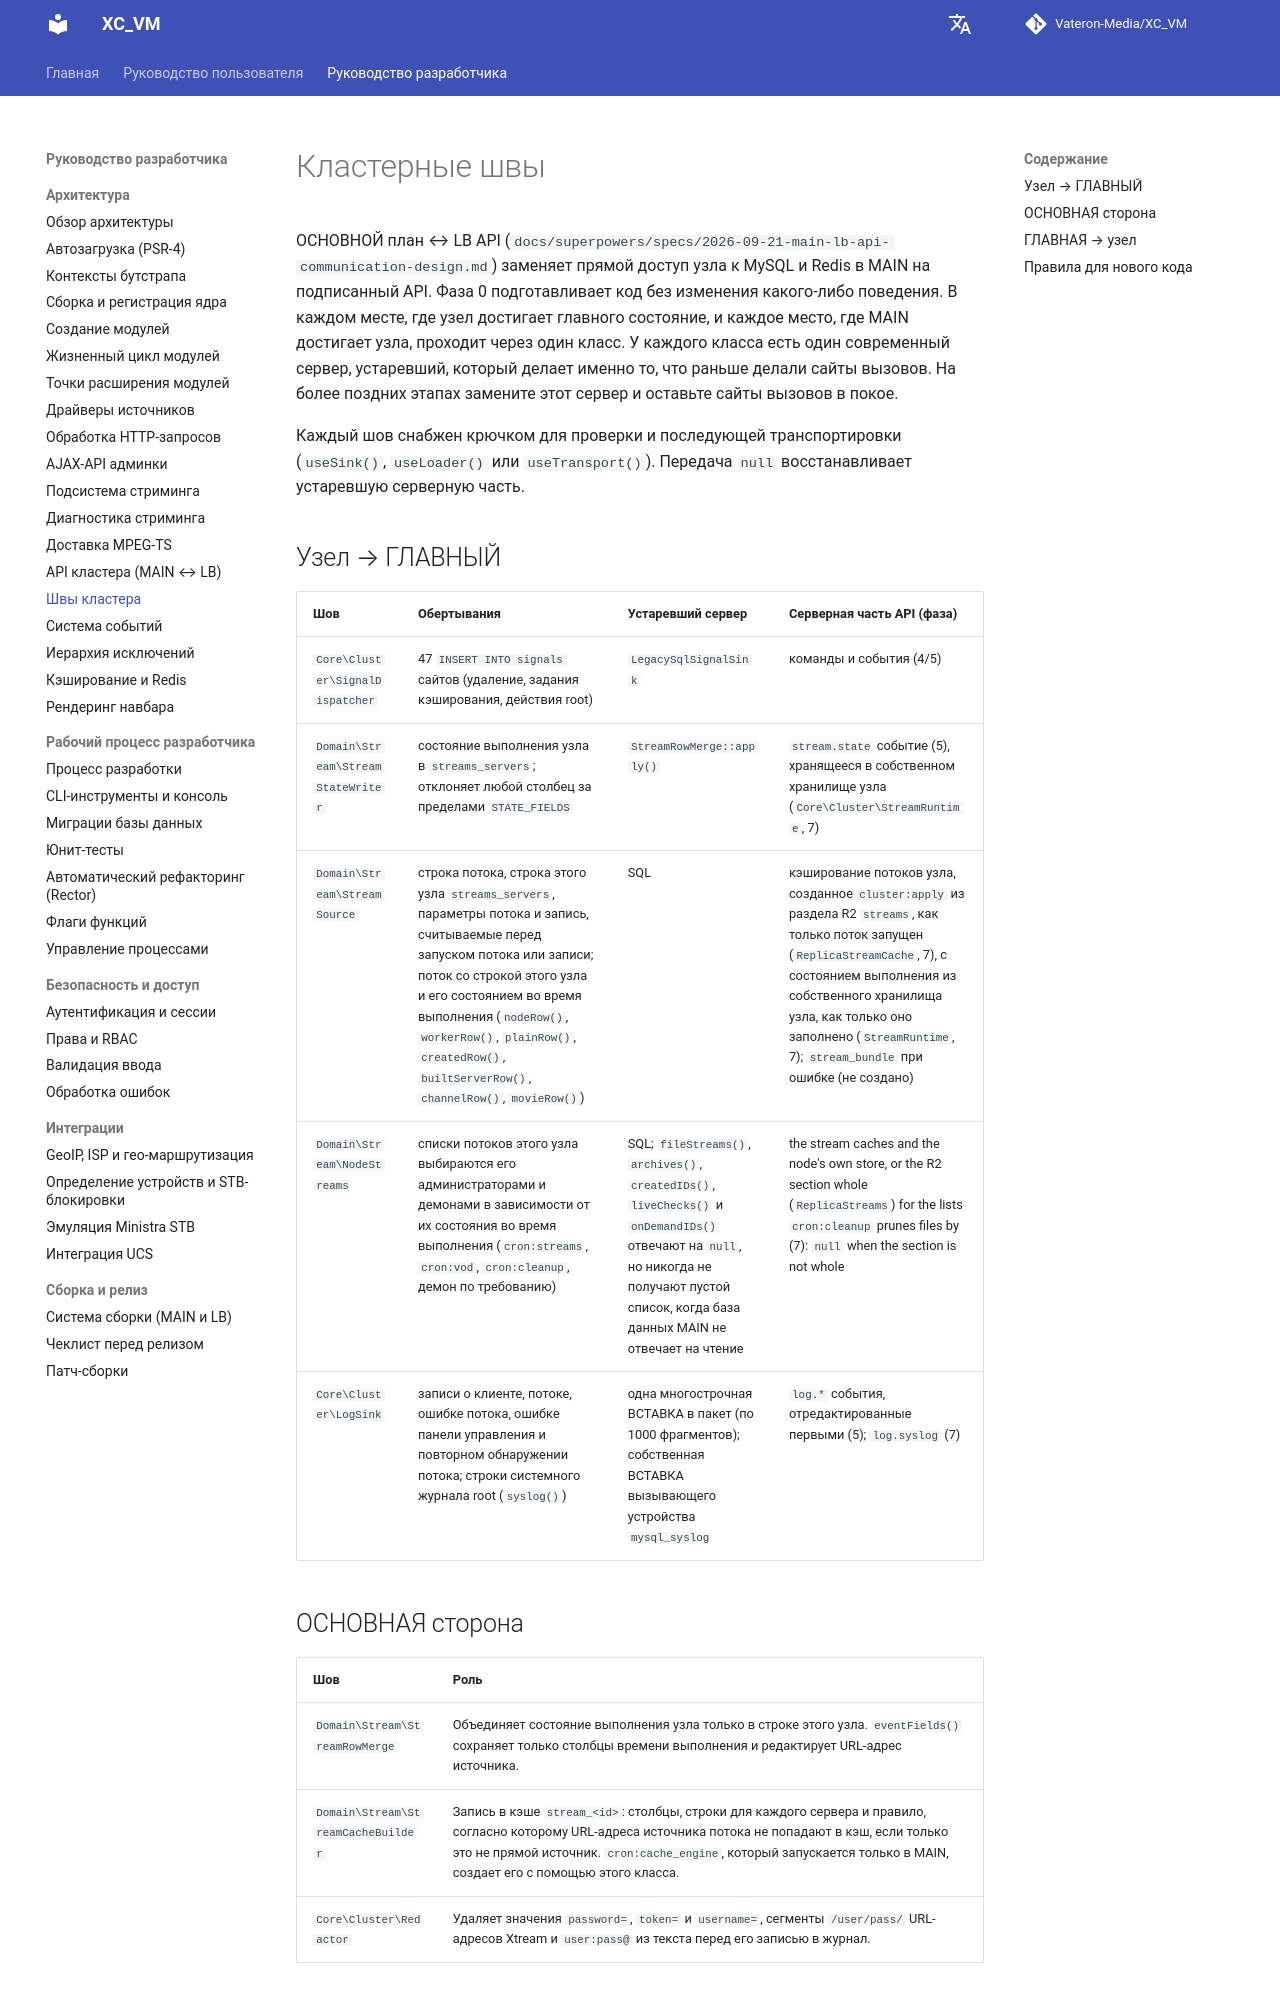

repository: Vateron-Media/XC_VM · page: 2.7.4/ru/development/cluster-seams/index.html · generator: mkdocs

# <a id="cluster-seams"></a>Кластерные швы

ОСНОВНОЙ план ↔ LB API (`docs/superpowers/specs/2026-09-21-main-lb-api-communication-design.md`)
заменяет прямой доступ узла к MySQL и Redis в MAIN на подписанный API. Фаза 0
подготавливает код без изменения какого-либо поведения. В каждом месте, где узел достигает главного
состояние, и каждое место, где MAIN достигает узла, проходит через один класс. У каждого класса есть один
современный сервер, устаревший, который делает именно то, что раньше делали сайты вызовов.
На более поздних этапах замените этот сервер и оставьте сайты вызовов в покое.

Каждый шов снабжен крючком для проверки и последующей транспортировки (`useSink()`,
`useLoader()` или `useTransport()`). Передача `null` восстанавливает устаревшую серверную часть.

## <a id="node-main"></a>Узел → ГЛАВНЫЙ

|Шов|Обертывания|Устаревший сервер|Серверная часть API (фаза)|
| --- | --- | --- | --- |
| `Core\Cluster\SignalDispatcher` |47 `INSERT INTO signals` сайтов (удаление, задания кэширования, действия root)| `LegacySqlSignalSink` |команды и события (4/5)|
| `Domain\Stream\StreamStateWriter` |состояние выполнения узла в `streams_servers`; отклоняет любой столбец за пределами `STATE_FIELDS`| `StreamRowMerge::apply()` |`stream.state` событие (5), хранящееся в собственном хранилище узла (`Core\Cluster\StreamRuntime`, 7)|
| `Domain\Stream\StreamSource` |строка потока, строка этого узла `streams_servers`, параметры потока и запись, считываемые перед запуском потока или записи; поток со строкой этого узла и его состоянием во время выполнения (`nodeRow()`, `workerRow()`, `plainRow()`, `createdRow()`, `builtServerRow()`, `channelRow()`, `movieRow()`)|SQL|кэширование потоков узла, созданное `cluster:apply` из раздела R2 `streams`, как только поток запущен (`ReplicaStreamCache`, 7), с состоянием выполнения из собственного хранилища узла, как только оно заполнено (`StreamRuntime`, 7); `stream_bundle` при ошибке (не создано)|
| `Domain\Stream\NodeStreams` |списки потоков этого узла выбираются его администраторами и демонами в зависимости от их состояния во время выполнения (`cron:streams`, `cron:vod`, `cron:cleanup`, демон по требованию)|SQL; `fileStreams()`, `archives()`, `createdIDs()`, `liveChecks()` и `onDemandIDs()` отвечают на `null`, но никогда не получают пустой список, когда база данных MAIN не отвечает на чтение| the stream caches and the node's own store, or the R2 section whole (`ReplicaStreams`) for the lists `cron:cleanup` prunes files by (7): `null` when the section is not whole |
| `Core\Cluster\LogSink` |записи о клиенте, потоке, ошибке потока, ошибке панели управления и повторном обнаружении потока; строки системного журнала root (`syslog()`)|одна многострочная ВСТАВКА в пакет (по 1000 фрагментов); собственная ВСТАВКА вызывающего устройства `mysql_syslog`|`log.*` события, отредактированные первыми (5); `log.syslog` (7)|

## <a id="main-side"></a>ОСНОВНАЯ сторона

|Шов|Роль|
| --- | --- |
| `Domain\Stream\StreamRowMerge` |Объединяет состояние выполнения узла только в строке этого узла. `eventFields()` сохраняет только столбцы времени выполнения и редактирует URL-адрес источника.|
| `Domain\Stream\StreamCacheBuilder` |Запись в кэше `stream_<id>`: столбцы, строки для каждого сервера и правило, согласно которому URL-адреса источника потока не попадают в кэш, если только это не прямой источник. `cron:cache_engine`, который запускается только в MAIN, создает его с помощью этого класса.|
| `Core\Cluster\Redactor` |Удаляет значения `password=`, `token=` и `username=`, сегменты `/user/pass/` URL-адресов Xtream и `user:pass@` из текста перед его записью в журнал.|
